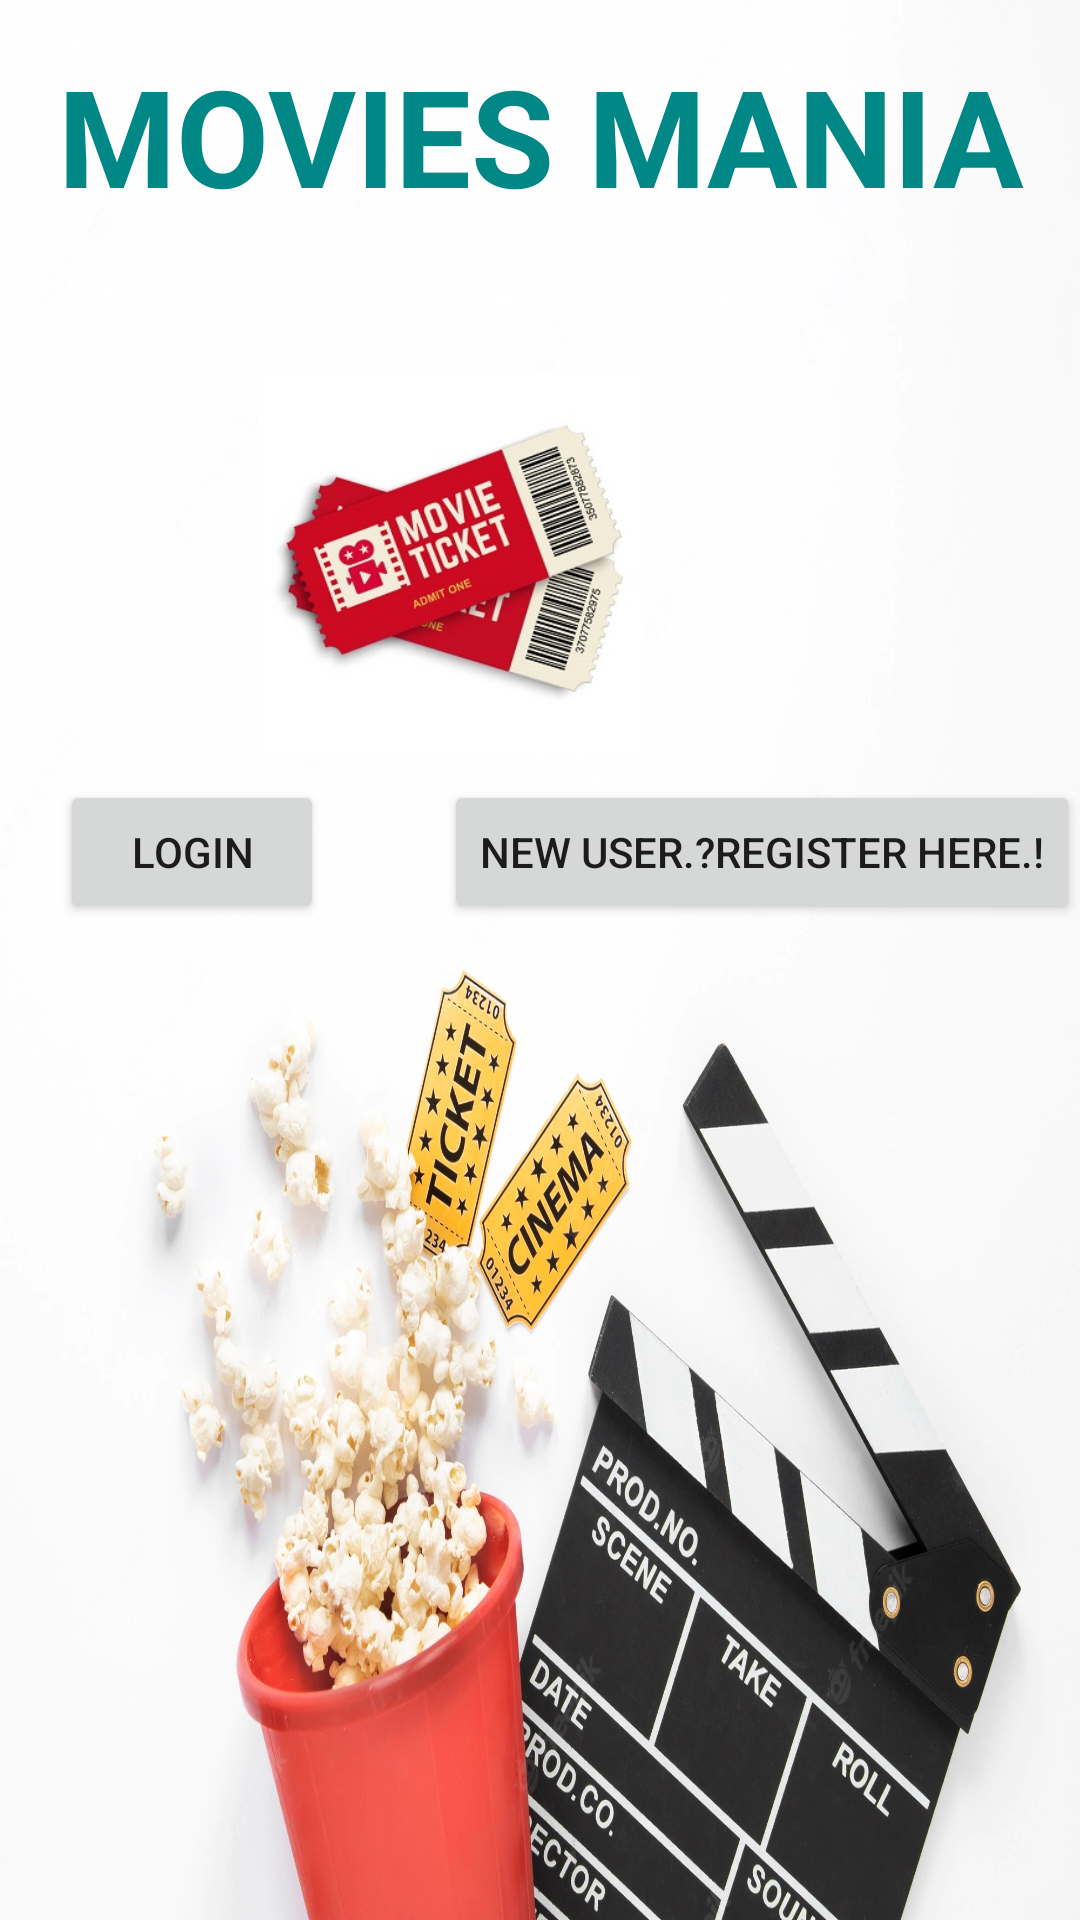

Layout XML and referenced resources for this Android screen:
<!-- AndroidManifest.xml: application theme Theme.AndroidStart1 -->
<!-- res/layout/activity_main.xml -->
<?xml version="1.0" encoding="utf-8"?>
<RelativeLayout xmlns:android="http://schemas.android.com/apk/res/android"
    xmlns:app="http://schemas.android.com/apk/res-auto"
    xmlns:tools="http://schemas.android.com/tools"
    android:layout_width="match_parent"
    android:layout_height="match_parent"
    tools:context=".MainActivity"
    android:orientation="vertical"
    android:background="@drawable/cinema">

    <TextView
        android:layout_width="match_parent"
        android:layout_height="wrap_content"
        android:text="MOVIES MANIA"
        android:textSize="45dp"
        android:textStyle="bold"
        android:textColor="@color/teal_700"
        android:id="@+id/tv1"
        android:layout_alignParentTop="true"
        android:layout_centerHorizontal="true"
        android:gravity="center"
        android:layout_marginTop="15dp"/>

    <ImageView
        android:id="@+id/iv1"
        android:layout_width="wrap_content"
        android:layout_height="wrap_content"
        android:layout_marginLeft="86dp"
        android:layout_marginTop="32dp"
        android:layout_marginRight="145dp"
        app:srcCompat="@drawable/ticket" />

    <Button
        android:layout_width="wrap_content"
        android:layout_height="wrap_content"
        android:text="LOGIN"
        android:id="@+id/bt1"
        android:layout_marginTop="260dp"
        android:layout_marginLeft="20dp"/>

    <Button
        android:layout_width="wrap_content"
        android:layout_height="wrap_content"
        android:text="New User.?Register Here.!"
        android:id="@+id/bt2"
        android:layout_marginTop="260dp"
        android:layout_toRightOf="@id/bt1"
        android:layout_marginLeft="40dp"/>

</RelativeLayout>
<!-- resources referenced by this layout -->
<resources>
  <!-- drawable cinema: webp bitmap (drawable-v24, 195230 bytes) -->
  <!-- drawable ticket: jpg bitmap (drawable-v24, 31396 bytes) -->
  <style name="Theme.AndroidStart1" parent="Theme.MaterialComponents.DayNight.DarkActionBar">
          
          <item name="colorPrimary">@color/purple_500</item>
          <item name="colorPrimaryVariant">@color/purple_700</item>
          <item name="colorOnPrimary">@color/white</item>
          
          <item name="colorSecondary">@color/teal_200</item>
          <item name="colorSecondaryVariant">@color/teal_700</item>
          <item name="colorOnSecondary">@color/black</item>
          
          <item name="android:statusBarColor">?attr/colorPrimaryVariant</item>
          
      </style>
  <!-- not gathered from this repository: default colours our renderer supplied (Android Studio template values) -->
  <color name="purple_500">#FF6200EE</color>
  <color name="purple_700">#FF3700B3</color>
  <color name="teal_200">#FF03DAC5</color>
  <color name="teal_700">#FF018786</color>
  <color name="black">#FF000000</color>
  <color name="white">#FFFFFFFF</color>
</resources>
